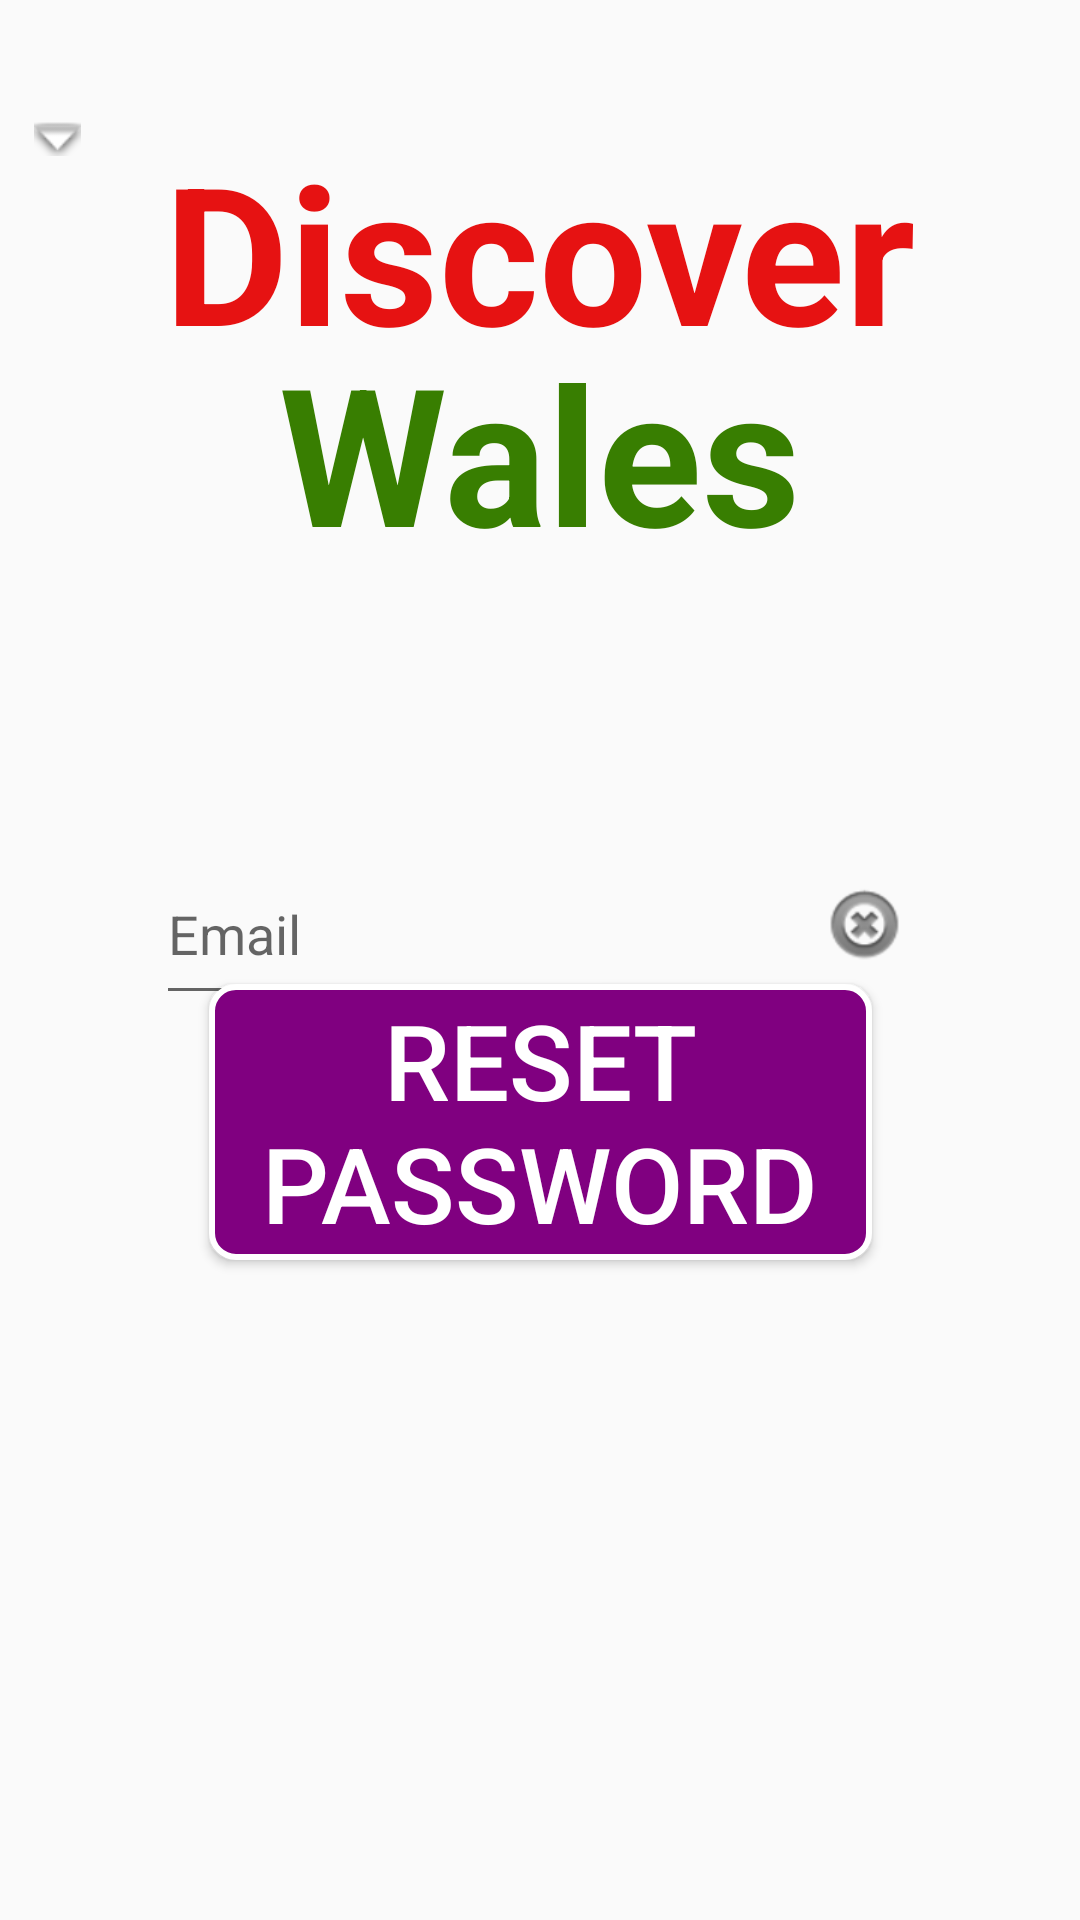

This screen was rendered from an Android layout file. Write that file and the resources it references.
<!-- AndroidManifest.xml: application theme Theme.DiscoverWales -->
<!-- res/layout/recover_password.xml -->
<?xml version="1.0" encoding="utf-8"?>
<androidx.constraintlayout.widget.ConstraintLayout xmlns:android="http://schemas.android.com/apk/res/android"
    xmlns:app="http://schemas.android.com/apk/res-auto"
    xmlns:tools="http://schemas.android.com/tools"
    android:id="@+id/main"
    android:layout_width="match_parent"
    android:layout_height="match_parent"
    tools:context=".MainActivity">

    <ImageButton
        android:id="@+id/clearEmail"
        android:layout_width="wrap_content"
        android:layout_height="wrap_content"
        android:layout_marginEnd="44dp"
        android:layout_marginBottom="4dp"
        android:backgroundTint="#00FFFFFF"
        app:layout_constraintBottom_toBottomOf="@+id/email"
        app:layout_constraintEnd_toEndOf="parent"
        app:layout_constraintStart_toEndOf="@+id/email"
        app:srcCompat="@android:drawable/ic_notification_clear_all" />

    <TextView
        android:id="@+id/textView"
        android:layout_width="wrap_content"
        android:layout_height="wrap_content"
        android:password="false"
        android:text="Wales"
        android:textColor="#387E01"
        android:textSize="64sp"
        android:textStyle="bold"
        app:layout_constraintBottom_toBottomOf="parent"
        app:layout_constraintEnd_toEndOf="parent"
        app:layout_constraintStart_toStartOf="parent"
        app:layout_constraintTop_toTopOf="parent"
        app:layout_constraintVertical_bias="0.195" />

    <TextView
        android:id="@+id/textView2"
        android:layout_width="wrap_content"
        android:layout_height="wrap_content"
        android:layout_marginTop="41dp"
        android:layout_marginBottom="173dp"
        android:text="Discover"
        android:textColor="#E61212"
        android:textSize="64sp"
        android:textStyle="bold"
        app:layout_constraintBottom_toTopOf="@+id/clearEmail"
        app:layout_constraintEnd_toEndOf="parent"
        app:layout_constraintStart_toStartOf="parent"
        app:layout_constraintTop_toTopOf="parent"
        app:layout_constraintVertical_bias="0.0" />

    <EditText
        android:id="@+id/email"
        android:layout_width="0dp"
        android:layout_height="57dp"
        android:layout_marginStart="52dp"
        android:layout_marginTop="88dp"
        android:ems="10"
        android:hint="Email"
        android:inputType="textEmailAddress"
        app:layout_constraintEnd_toStartOf="@+id/clearEmail"
        app:layout_constraintStart_toStartOf="parent"
        app:layout_constraintTop_toBottomOf="@+id/textView" />

    <Button
        android:id="@+id/resetPassword"
        android:layout_width="221dp"
        android:layout_height="92dp"
        android:layout_marginBottom="220dp"
        android:background="@drawable/generic_button"
        android:text="Reset Password"
        android:textColor="#FFFFFF"
        android:textSize="35sp"
        app:layout_constraintBottom_toBottomOf="parent"
        app:layout_constraintEnd_toEndOf="parent"
        app:layout_constraintStart_toStartOf="parent" />

    <ImageButton
        android:id="@+id/back"
        android:layout_width="56dp"
        android:layout_height="60dp"
        android:layout_marginTop="16dp"
        android:layout_marginEnd="8dp"
        android:background="#00FFFFFF"
        app:layout_constraintEnd_toStartOf="@+id/textView2"
        app:layout_constraintTop_toTopOf="parent"
        app:srcCompat="@android:drawable/arrow_down_float" />

</androidx.constraintlayout.widget.ConstraintLayout>
<!-- resources referenced by this layout -->
<resources>
  <!-- drawable generic_button (drawable) -->
  <?xml version="1.0" encoding="utf-8"?>
  <selector xmlns:android="http://schemas.android.com/apk/res/android">
      <item android:state_pressed="true">
          <shape android:shape="rectangle">
              <solid android:color="#E0E0E0"/> 
              <stroke android:width="2dp" android:color="#800080"/>
              <corners android:radius="8dp"/>
          </shape>
      </item>
      <item>
          <shape android:shape="rectangle">
              <solid android:color="#800080"/> 
              <stroke android:width="2dp" android:color="#FFFFFF"/> 
              <corners android:radius="8dp"/>
          </shape>
      </item>
  </selector>
  <style name="Theme.DiscoverWales" parent="Base.Theme.DiscoverWales" />
  <style name="Base.Theme.DiscoverWales" parent="Theme.AppCompat.Light.NoActionBar">
          
          
          <item name="android:itemBackground"> #F0F0F0</item>
      </style>
</resources>
